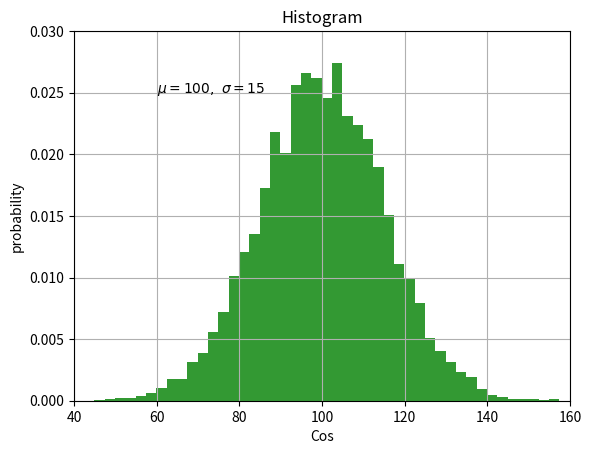

Recreate this plot in Python.
import matplotlib.pyplot as plt
import numpy as np

mu, sigma = 100, 15

x = mu + sigma * np.random.randn(10000)

plt.hist(x, 50, facecolor='g', alpha=0.8, density=True)
plt.xlabel('Cos')
plt.ylabel('probability')
plt.title('Histogram')
plt.text(60, .025, r'$\mu=100,\ \sigma=15$')
plt.axis([40, 160, 0, 0.03])
plt.grid()
plt.show()